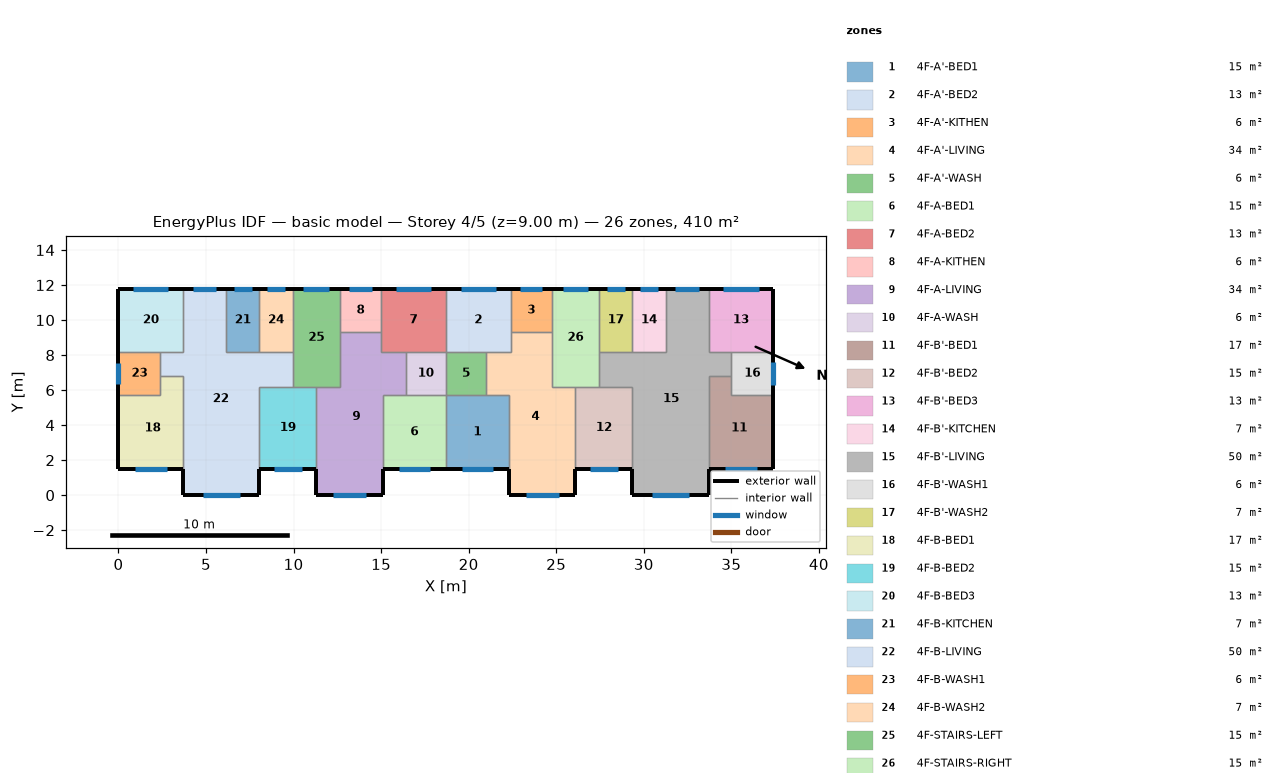
=== STOREY PLAN SPEC (per zone: floor XY polygon, exterior-wall plan segments, windows/doors) ===
zone 1: 4F-A'-BED1  (15.1 m²)
  floor: (18.70, 5.70) (22.30, 5.70) (22.30, 1.50) (18.70, 1.50)
  exterior wall: (18.70, 1.50) – (22.30, 1.50)  [3.6 m]
    window: (19.62, 1.50) – (21.38, 1.50)  [1.8 m²]
  interior walls: 4
zone 2: 4F-A'-BED2  (13.3 m²)
  floor: (18.70, 11.80) (22.40, 11.80) (22.40, 8.20) (18.70, 8.20)
  exterior wall: (22.40, 11.80) – (18.70, 11.80)  [3.7 m]
    window: (21.56, 11.80) – (19.54, 11.80)  [2.0 m²]
  interior walls: 5
zone 3: 4F-A'-KITHEN  (5.9 m²)
  floor: (24.75, 11.80) (24.75, 9.31) (22.40, 9.31) (22.40, 11.80)
  exterior wall: (24.75, 11.80) – (22.40, 11.80)  [2.3 m]
    window: (24.21, 11.80) – (22.94, 11.80)  [1.3 m²]
  interior walls: 3
zone 4: 4F-A'-LIVING  (34.3 m²)
  floor: (22.40, 9.31) (24.75, 9.31) (24.75, 6.20) (26.10, 6.20) (26.10, 0.00) (22.30, 0.00) (22.30, 5.70) (21.00, 5.70) (21.00, 8.20) (22.40, 8.20)
  exterior wall: (22.30, 1.50) – (22.30, 0.00)  [1.5 m]
  exterior wall: (26.10, 0.00) – (26.10, 1.50)  [1.5 m]
  exterior wall: (22.30, 0.00) – (26.10, 0.00)  [3.8 m]
    window: (23.27, 0.00) – (25.13, 0.00)  [1.9 m²]
  interior walls: 9
zone 5: 4F-A'-WASH  (5.7 m²)
  floor: (21.00, 8.20) (21.00, 5.70) (18.70, 5.70) (18.70, 8.20)
  interior walls: 4
zone 6: 4F-A-BED1  (15.1 m²)
  floor: (15.10, 5.70) (18.70, 5.70) (18.70, 1.50) (15.10, 1.50)
  exterior wall: (15.10, 1.50) – (18.70, 1.50)  [3.6 m]
    window: (16.02, 1.50) – (17.78, 1.50)  [1.8 m²]
  interior walls: 4
zone 7: 4F-A-BED2  (13.3 m²)
  floor: (18.70, 11.80) (18.70, 8.20) (15.00, 8.20) (15.00, 11.80)
  exterior wall: (18.70, 11.80) – (15.00, 11.80)  [3.7 m]
    window: (17.86, 11.80) – (15.84, 11.80)  [2.0 m²]
  interior walls: 5
zone 8: 4F-A-KITHEN  (5.9 m²)
  floor: (15.00, 11.80) (15.00, 9.31) (12.65, 9.31) (12.65, 11.80)
  exterior wall: (15.00, 11.80) – (12.65, 11.80)  [2.3 m]
    window: (14.46, 11.80) – (13.19, 11.80)  [1.3 m²]
  interior walls: 3
zone 9: 4F-A-LIVING  (34.3 m²)
  floor: (12.65, 9.31) (15.00, 9.31) (15.00, 8.20) (16.40, 8.20) (16.40, 5.70) (15.10, 5.70) (15.10, 0.00) (11.30, 0.00) (11.30, 6.20) (12.65, 6.20)
  exterior wall: (11.30, 1.50) – (11.30, 0.00)  [1.5 m]
  exterior wall: (15.10, 0.00) – (15.10, 1.50)  [1.5 m]
  exterior wall: (11.30, 0.00) – (15.10, 0.00)  [3.8 m]
    window: (12.27, 0.00) – (14.13, 0.00)  [1.9 m²]
  interior walls: 9
zone 10: 4F-A-WASH  (5.7 m²)
  floor: (18.70, 8.20) (18.70, 5.70) (16.40, 5.70) (16.40, 8.20)
  interior walls: 4
zone 11: 4F-B'-BED1  (17.0 m²)
  floor: (35.00, 6.80) (35.00, 5.70) (37.40, 5.70) (37.40, 1.50) (33.70, 1.50) (33.70, 6.80)
  exterior wall: (33.70, 1.50) – (37.40, 1.50)  [3.7 m]
    window: (34.64, 1.50) – (36.46, 1.50)  [1.8 m²]
  exterior wall: (37.40, 1.50) – (37.40, 5.70)  [4.2 m]
  interior walls: 4
zone 12: 4F-B'-BED2  (15.3 m²)
  floor: (26.10, 6.20) (29.35, 6.20) (29.35, 1.50) (26.10, 1.50)
  exterior wall: (26.10, 1.50) – (29.35, 1.50)  [3.3 m]
    window: (26.93, 1.50) – (28.52, 1.50)  [1.6 m²]
  interior walls: 4
zone 13: 4F-B'-BED3  (13.3 m²)
  floor: (37.40, 11.80) (37.40, 8.20) (33.70, 8.20) (33.70, 11.80)
  exterior wall: (37.40, 8.20) – (37.40, 11.80)  [3.6 m]
  exterior wall: (37.40, 11.80) – (33.70, 11.80)  [3.7 m]
    window: (36.56, 11.80) – (34.54, 11.80)  [2.0 m²]
  interior walls: 3
zone 14: 4F-B'-KITCHEN  (6.8 m²)
  floor: (29.35, 11.80) (31.25, 11.80) (31.25, 8.20) (29.35, 8.20)
  exterior wall: (31.25, 11.80) – (29.35, 11.80)  [1.9 m]
    window: (30.82, 11.80) – (29.78, 11.80)  [1.0 m²]
  interior walls: 3
zone 15: 4F-B'-LIVING  (50.1 m²)
  floor: (31.25, 11.80) (33.70, 11.80) (33.70, 8.20) (35.00, 8.20) (35.00, 6.80) (33.70, 6.80) (33.70, 0.00) (29.35, 0.00) (29.35, 6.20) (27.45, 6.20) (27.45, 8.20) (31.25, 8.20)
  exterior wall: (29.35, 1.50) – (29.35, 0.00)  [1.5 m]
  exterior wall: (33.70, 11.80) – (31.25, 11.80)  [2.5 m]
    window: (33.14, 11.80) – (31.81, 11.80)  [1.3 m²]
  exterior wall: (33.70, 0.00) – (33.70, 1.50)  [1.5 m]
  exterior wall: (29.35, 0.00) – (33.70, 0.00)  [4.4 m]
    window: (30.46, 0.00) – (32.59, 0.00)  [2.1 m²]
  interior walls: 11
zone 16: 4F-B'-WASH1  (6.0 m²)
  floor: (37.40, 8.20) (37.40, 5.70) (35.00, 5.70) (35.00, 8.20)
  exterior wall: (37.40, 5.70) – (37.40, 8.20)  [2.5 m]
    window: (37.40, 6.27) – (37.40, 7.63)  [1.4 m²]
  interior walls: 4
zone 17: 4F-B'-WASH2  (6.8 m²)
  floor: (27.45, 11.80) (29.35, 11.80) (29.35, 8.20) (27.45, 8.20)
  exterior wall: (29.35, 11.80) – (27.45, 11.80)  [1.9 m]
    window: (28.92, 11.80) – (27.88, 11.80)  [1.0 m²]
  interior walls: 3
zone 18: 4F-B-BED1  (17.0 m²)
  floor: (2.40, 6.80) (3.70, 6.80) (3.70, 1.50) (0.00, 1.50) (0.00, 5.70) (2.40, 5.70)
  exterior wall: (0.00, 1.50) – (3.70, 1.50)  [3.7 m]
    window: (0.94, 1.50) – (2.76, 1.50)  [1.8 m²]
  exterior wall: (0.00, 5.70) – (0.00, 1.50)  [4.2 m]
  interior walls: 4
zone 19: 4F-B-BED2  (15.3 m²)
  floor: (8.05, 6.20) (11.30, 6.20) (11.30, 1.50) (8.05, 1.50)
  exterior wall: (8.05, 1.50) – (11.30, 1.50)  [3.3 m]
    window: (8.88, 1.50) – (10.47, 1.50)  [1.6 m²]
  interior walls: 4
zone 20: 4F-B-BED3  (13.3 m²)
  floor: (0.00, 11.80) (3.70, 11.80) (3.70, 8.20) (0.00, 8.20)
  exterior wall: (3.70, 11.80) – (0.00, 11.80)  [3.7 m]
    window: (2.86, 11.80) – (0.84, 11.80)  [2.0 m²]
  exterior wall: (0.00, 11.80) – (0.00, 8.20)  [3.6 m]
  interior walls: 3
zone 21: 4F-B-KITCHEN  (6.8 m²)
  floor: (8.05, 11.80) (8.05, 8.20) (6.15, 8.20) (6.15, 11.80)
  exterior wall: (8.05, 11.80) – (6.15, 11.80)  [1.9 m]
    window: (7.62, 11.80) – (6.58, 11.80)  [1.0 m²]
  interior walls: 3
zone 22: 4F-B-LIVING  (50.1 m²)
  floor: (3.70, 11.80) (6.15, 11.80) (6.15, 8.20) (9.95, 8.20) (9.95, 6.20) (8.05, 6.20) (8.05, 0.00) (3.70, 0.00) (3.70, 6.80) (2.40, 6.80) (2.40, 8.20) (3.70, 8.20)
  exterior wall: (6.15, 11.80) – (3.70, 11.80)  [2.5 m]
    window: (5.59, 11.80) – (4.26, 11.80)  [1.3 m²]
  exterior wall: (8.05, 0.00) – (8.05, 1.50)  [1.5 m]
  exterior wall: (3.70, 0.00) – (8.05, 0.00)  [4.3 m]
    window: (4.81, 0.00) – (6.94, 0.00)  [2.1 m²]
  exterior wall: (3.70, 1.50) – (3.70, 0.00)  [1.5 m]
  interior walls: 11
zone 23: 4F-B-WASH1  (6.0 m²)
  floor: (2.40, 8.20) (2.40, 5.70) (0.00, 5.70) (0.00, 8.20)
  exterior wall: (0.00, 8.20) – (0.00, 5.70)  [2.5 m]
    window: (0.00, 7.53) – (0.00, 6.37)  [1.2 m²]
  interior walls: 4
zone 24: 4F-B-WASH2  (6.8 m²)
  floor: (9.95, 11.80) (9.95, 8.20) (8.05, 8.20) (8.05, 11.80)
  exterior wall: (9.95, 11.80) – (8.05, 11.80)  [1.9 m]
    window: (9.52, 11.80) – (8.48, 11.80)  [1.0 m²]
  interior walls: 3
zone 25: 4F-STAIRS-LEFT  (15.1 m²)
  floor: (9.95, 11.80) (12.65, 11.80) (12.65, 6.20) (9.95, 6.20)
  exterior wall: (12.65, 11.80) – (9.95, 11.80)  [2.7 m]
    window: (12.03, 11.80) – (10.57, 11.80)  [1.5 m²]
  interior walls: 6
zone 26: 4F-STAIRS-RIGHT  (15.1 m²)
  floor: (27.45, 11.80) (27.45, 6.20) (24.75, 6.20) (24.75, 11.80)
  exterior wall: (27.45, 11.80) – (24.75, 11.80)  [2.7 m]
    window: (26.83, 11.80) – (25.37, 11.80)  [1.5 m²]
  interior walls: 6

=== DERIVED (storey summary) ===
Building: basic model
Storey: 4 of 5  (floor level z = 9.00 m)
Storey gross floor area: 409.7 m²
Zones on this storey: 26
  - 4F-A'-BED1: floor 15.1 m²; exterior wall 3.6 m (10.8 m²); 1 window(s) 1.8 m²; WWR 16.4%
  - 4F-A'-BED2: floor 13.3 m²; exterior wall 3.7 m (11.1 m²); 1 window(s) 2.0 m²; WWR 18.1%
  - 4F-A'-KITHEN: floor 5.9 m²; exterior wall 2.3 m (7.0 m²); 1 window(s) 1.3 m²; WWR 18.1%
  - 4F-A'-LIVING: floor 34.3 m²; exterior wall 6.8 m (20.4 m²); 1 window(s) 1.9 m²; WWR 9.1%
  - 4F-A'-WASH: floor 5.7 m²
  - 4F-A-BED1: floor 15.1 m²; exterior wall 3.6 m (10.8 m²); 1 window(s) 1.8 m²; WWR 16.4%
  - 4F-A-BED2: floor 13.3 m²; exterior wall 3.7 m (11.1 m²); 1 window(s) 2.0 m²; WWR 18.1%
  - 4F-A-KITHEN: floor 5.9 m²; exterior wall 2.3 m (7.0 m²); 1 window(s) 1.3 m²; WWR 18.1%
  - 4F-A-LIVING: floor 34.3 m²; exterior wall 6.8 m (20.4 m²); 1 window(s) 1.9 m²; WWR 9.1%
  - 4F-A-WASH: floor 5.7 m²
  - 4F-B'-BED1: floor 17.0 m²; exterior wall 7.9 m (23.7 m²); 1 window(s) 1.8 m²; WWR 7.7%
  - 4F-B'-BED2: floor 15.3 m²; exterior wall 3.3 m (9.8 m²); 1 window(s) 1.6 m²; WWR 16.4%
  - 4F-B'-BED3: floor 13.3 m²; exterior wall 7.3 m (21.9 m²); 1 window(s) 2.0 m²; WWR 9.2%
  - 4F-B'-KITCHEN: floor 6.8 m²; exterior wall 1.9 m (5.7 m²); 1 window(s) 1.0 m²; WWR 18.1%
  - 4F-B'-LIVING: floor 50.1 m²; exterior wall 9.8 m (29.4 m²); 2 window(s) 3.5 m²; WWR 11.8%
  - 4F-B'-WASH1: floor 6.0 m²; exterior wall 2.5 m (7.5 m²); 1 window(s) 1.4 m²; WWR 18.1%
  - 4F-B'-WASH2: floor 6.8 m²; exterior wall 1.9 m (5.7 m²); 1 window(s) 1.0 m²; WWR 18.1%
  - 4F-B-BED1: floor 17.0 m²; exterior wall 7.9 m (23.7 m²); 1 window(s) 1.8 m²; WWR 7.7%
  - 4F-B-BED2: floor 15.3 m²; exterior wall 3.3 m (9.8 m²); 1 window(s) 1.6 m²; WWR 16.4%
  - 4F-B-BED3: floor 13.3 m²; exterior wall 7.3 m (21.9 m²); 1 window(s) 2.0 m²; WWR 9.2%
  - 4F-B-KITCHEN: floor 6.8 m²; exterior wall 1.9 m (5.7 m²); 1 window(s) 1.0 m²; WWR 18.1%
  - 4F-B-LIVING: floor 50.1 m²; exterior wall 9.8 m (29.4 m²); 2 window(s) 3.5 m²; WWR 11.8%
  - 4F-B-WASH1: floor 6.0 m²; exterior wall 2.5 m (7.5 m²); 1 window(s) 1.2 m²; WWR 15.6%
  - 4F-B-WASH2: floor 6.8 m²; exterior wall 1.9 m (5.7 m²); 1 window(s) 1.0 m²; WWR 18.1%
  - 4F-STAIRS-LEFT: floor 15.1 m²; exterior wall 2.7 m (8.1 m²); 1 window(s) 1.5 m²; WWR 18.1%
  - 4F-STAIRS-RIGHT: floor 15.1 m²; exterior wall 2.7 m (8.1 m²); 1 window(s) 1.5 m²; WWR 18.1%
Zone adjacency (shared interzone walls):
  - 4F-A'-BED1 ↔ 4F-A'-LIVING
  - 4F-A'-BED1 ↔ 4F-A'-WASH
  - 4F-A'-BED1 ↔ 4F-A-BED1
  - 4F-A'-BED2 ↔ 4F-A'-KITHEN
  - 4F-A'-BED2 ↔ 4F-A'-LIVING
  - 4F-A'-BED2 ↔ 4F-A'-WASH
  - 4F-A'-BED2 ↔ 4F-A-BED2
  - 4F-A'-KITHEN ↔ 4F-A'-LIVING
  - 4F-A'-KITHEN ↔ 4F-STAIRS-RIGHT
  - 4F-A'-LIVING ↔ 4F-A'-WASH
  - 4F-A'-LIVING ↔ 4F-B'-BED2
  - 4F-A'-LIVING ↔ 4F-STAIRS-RIGHT
  - 4F-A'-WASH ↔ 4F-A-WASH
  - 4F-A-BED1 ↔ 4F-A-LIVING
  - 4F-A-BED1 ↔ 4F-A-WASH
  - 4F-A-BED2 ↔ 4F-A-KITHEN
  - 4F-A-BED2 ↔ 4F-A-LIVING
  - 4F-A-BED2 ↔ 4F-A-WASH
  - 4F-A-KITHEN ↔ 4F-A-LIVING
  - 4F-A-KITHEN ↔ 4F-STAIRS-LEFT
  - 4F-A-LIVING ↔ 4F-A-WASH
  - 4F-A-LIVING ↔ 4F-B-BED2
  - 4F-A-LIVING ↔ 4F-STAIRS-LEFT
  - 4F-B'-BED1 ↔ 4F-B'-LIVING
  - 4F-B'-BED1 ↔ 4F-B'-WASH1
  - 4F-B'-BED2 ↔ 4F-B'-LIVING
  - 4F-B'-BED2 ↔ 4F-STAIRS-RIGHT
  - 4F-B'-BED3 ↔ 4F-B'-LIVING
  - 4F-B'-BED3 ↔ 4F-B'-WASH1
  - 4F-B'-KITCHEN ↔ 4F-B'-LIVING
  - 4F-B'-KITCHEN ↔ 4F-B'-WASH2
  - 4F-B'-LIVING ↔ 4F-B'-WASH1
  - 4F-B'-LIVING ↔ 4F-B'-WASH2
  - 4F-B'-LIVING ↔ 4F-STAIRS-RIGHT
  - 4F-B'-WASH2 ↔ 4F-STAIRS-RIGHT
  - 4F-B-BED1 ↔ 4F-B-LIVING
  - 4F-B-BED1 ↔ 4F-B-WASH1
  - 4F-B-BED2 ↔ 4F-B-LIVING
  - 4F-B-BED2 ↔ 4F-STAIRS-LEFT
  - 4F-B-BED3 ↔ 4F-B-LIVING
  - 4F-B-BED3 ↔ 4F-B-WASH1
  - 4F-B-KITCHEN ↔ 4F-B-LIVING
  - 4F-B-KITCHEN ↔ 4F-B-WASH2
  - 4F-B-LIVING ↔ 4F-B-WASH1
  - 4F-B-LIVING ↔ 4F-B-WASH2
  - 4F-B-LIVING ↔ 4F-STAIRS-LEFT
  - 4F-B-WASH2 ↔ 4F-STAIRS-LEFT